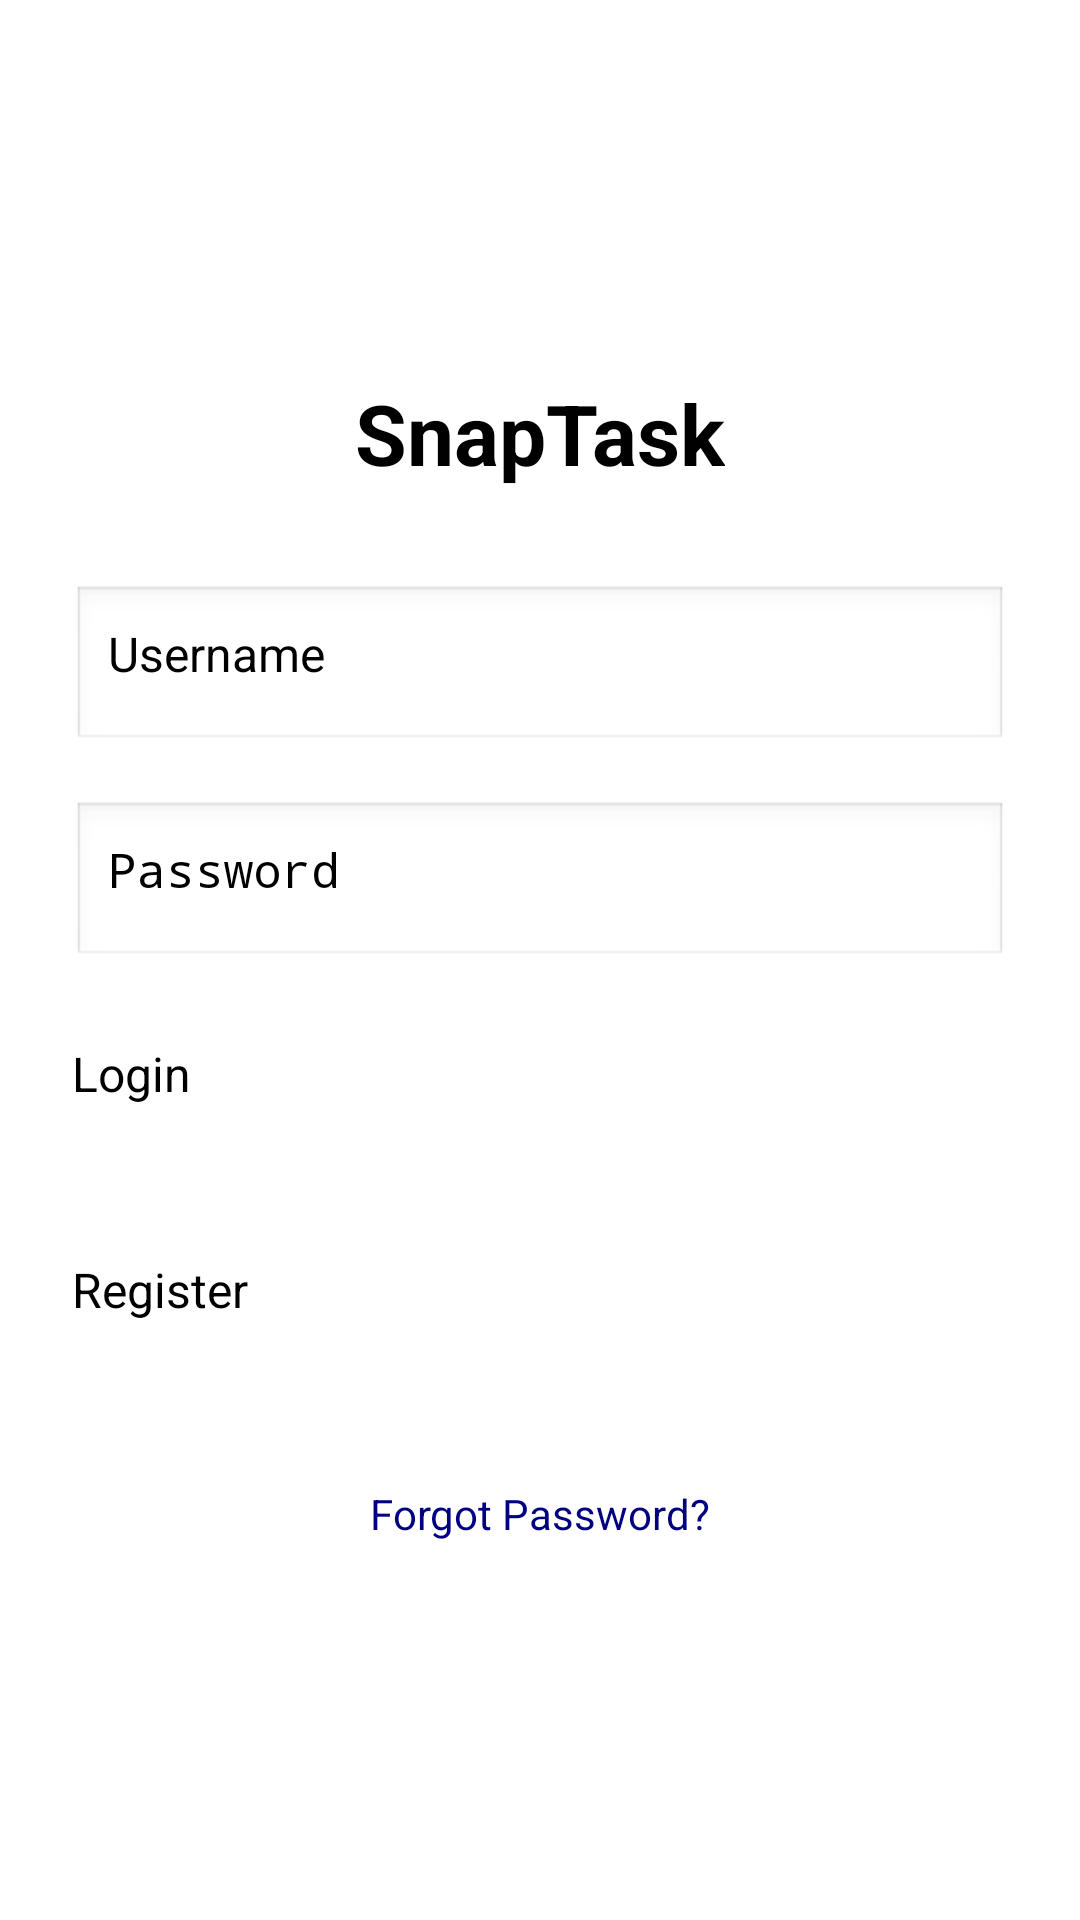

Write the Android layout XML for this screen, with the resource values it uses.
<!-- AndroidManifest.xml: application theme Theme.Snaptask -->
<!-- res/layout/activity_main.xml -->
<?xml version="1.0" encoding="utf-8"?>
<LinearLayout xmlns:android="http://schemas.android.com/apk/res/android"
    android:layout_width="match_parent"
    android:layout_height="match_parent"
    android:orientation="vertical"
    android:padding="24dp"
    android:gravity="center"
    android:background="@drawable/image"
    android:id="@+id/main">

    <TextView
        android:id="@+id/appTitle"
        android:layout_width="wrap_content"
        android:layout_height="wrap_content"
        android:layout_marginBottom="32dp"
        android:text="SnapTask"
        android:textColor="@android:color/black"
        android:textSize="28sp"
        android:textStyle="bold" />

    <EditText
        android:id="@+id/username"
        android:layout_width="match_parent"
        android:layout_height="56dp"
        android:hint="Username"
        android:padding="12dp"
        android:background="@android:drawable/edit_text"
        android:textSize="16sp" />

    <EditText
        android:id="@+id/password"
        android:layout_width="match_parent"
        android:layout_height="56dp"
        android:hint="Password"
        android:padding="12dp"
        android:background="@android:drawable/edit_text"
        android:inputType="textPassword"
        android:textSize="16sp"
        android:layout_marginTop="16dp" />

    <Button
        android:id="@+id/Login"
        android:layout_width="match_parent"
        android:layout_height="56dp"
        android:text="Login"
        android:textColor="@color/black"
        android:backgroundTint="#CBC3E3"
        android:layout_marginTop="24dp"
        android:textSize="16sp"
        />

    <Button
        android:id="@+id/Register"
        android:layout_width="match_parent"
        android:layout_height="56dp"
        android:text="Register"
        android:textColor="@color/black"
        android:backgroundTint="#CBC3E3"
        android:layout_marginTop="16dp"
        android:textSize="16sp" />
    <TextView
        android:id="@+id/ForgotPassword"
        android:layout_width="wrap_content"
        android:layout_height="wrap_content"
        android:text="Forgot Password?"
        android:textColor="#000080"
        android:textSize="14sp"
        android:layout_marginTop="20dp"
        android:layout_gravity="center" />
</LinearLayout>
<!-- resources referenced by this layout -->
<resources>
  <style name="Theme.Snaptask" parent="Base.Theme.Snaptask">
          
          <item name="android:navigationBarColor">@android:color/transparent</item>
          <item name="android:statusBarColor">@android:color/transparent</item>
          <item name="android:windowLightStatusBar">?attr/isLightTheme</item>
      </style>
  <!-- not gathered from this repository: default colours our renderer supplied (Android Studio template values) -->
  <color name="black">#FF000000</color>
</resources>
